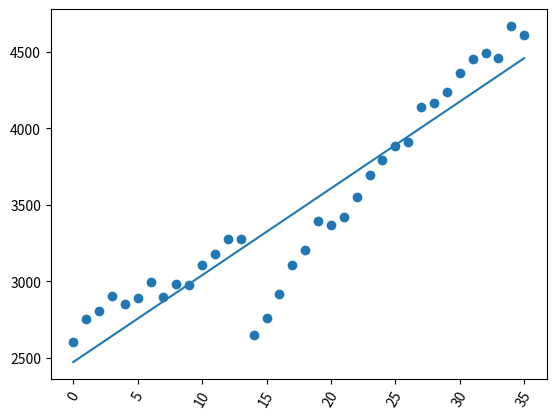

Write Python code to recreate this figure.
import numpy as np
import matplotlib.pyplot as plt

y = np.array([2607.39, 2754.86, 2803.98, 2903.80, 2854.71, 2890.17, 2996.11, 2897.50, 2982.16, 2977.68, 3104.90, 3176.75, 3278.20, 3277.31, 2652.39, 2761.98, 2919.61, 3104.66, 3207.62, 3391.71, 3365.52, 3418.70, 3548.99, 3695.31, 3793.75, 3883.43, 3910.51, 4141.18, 4167.85, 4238.49, 4363.71, 4454.21, 4493.28, 4460.71, 4667.39, 4610.81]).T
x = np.array(['01-01-2019', '01-02-2019', '01-03-2019', '01-04-2019', '01-05-2019', '01-06-2019', '01-07-2019', '01-08-2019', '01-09-2019', '01-10-2019', '01-11-2019', '01-12-2019', '01-01-2020', '01-02-2020', '01-03-2020', '01-04-2020', '01-05-2020', '01-06-2020', '01-07-2020', '01-08-2020', '01-09-2020', '01-10-2020', '01-11-2020', '01-12-2020', '01-01-2021', '01-02-2021', '01-03-2021', '01-04-2021', '01-05-2021', '01-06-2021', '01-07-2021', '01-08-2021', '01-09-2021', '01-10-2021', '01-11-2021', '01-12-2021']).T
yCopy = np.copy(y)

plt.scatter(range(x.size), y)

onesArr = np.ones((x.shape[0], 1))
A = np.column_stack((onesArr, range(x.size)))
print(A)

m, n = A.shape

def TORT (A):
    U = np.zeros((m, n))
    p = min(m-1, n)
    beta = np.zeros((p, 1))
    for k in range(p):
        # Calcularea lui sigma
        s = 0
        for i in range(k, m):
            s = s + A[i, k]**2
        sigma = np.sign(A[k, k]) * np.sqrt(s)
        
        if sigma != 0:
            # Calcularea vectorilor householder
            U[k, k] = A[k, k] + sigma
            for i in range(k+1, m):
                U[i, k] = A[i, k]            
            beta[k] = sigma * U[k, k]

            # Aplicarea reflectorului Householder pe A
            for j in range(k,n):
                tau = 0
                for q in range(k, m):
                    tau = tau + U[q, k] * A[q, j]
                tau = tau / beta[k]
                for i in range(k, m):
                    A[i, j] = A[i, j] - tau * U[i, k]
                    
    return U, A, beta

def Utris(U, b):
    n = len(U)
    x = np.zeros((n, 1))
    for i in range(n-1, -1, -1):
        s = b[i]
        for j in range(i+1, n):
            s = s - U[i][j]*x[j]
        x[i] = s / U[i][i]
    return x

U, R, beta = TORT(A)

for k in range(n):
    tau = 0
    for i in range(k, m):
        tau = tau + U[i,k] * y[i]
    tau = tau / beta[k]
    for i in range(k, m):
        y[i] = y[i] - tau * U[i,k]

# Calcularea erorii
def getError(initVec, finalVec):
    return np.sqrt(sum((finalVec[0:initVec.size] - initVec) ** 2)) / (initVec.size - 2)

def getRSquaredError(initVec, finalVec):
    meanY = np.zeros(initVec.size) # Vector de comparatie: are media lui initVec pe fiecare pozitie
    for i in range(initVec.size):
        meanY[i] = np.mean(initVec)
    
    err = sum((finalVec[0:initVec.size] - initVec) ** 2) # Eroarea simpla
    meanErr = sum((meanY - initVec) ** 2) # Eroarea medie

    return 1 - (err / meanErr)
    

c = Utris(R[0:n,:], y[0:n])
print(c)

newY = np.array([])

# Anticipam pe un anumit interval
for val in range(36):
    newY = np.append(newY, val * c[1] + c[0])

plt.plot(range(36), newY)

print("Simple error: " + str(getError(yCopy, newY)))
print("R squared error: " + str(getRSquaredError(yCopy, newY)))

plt.xticks(rotation=60)
plt.show()